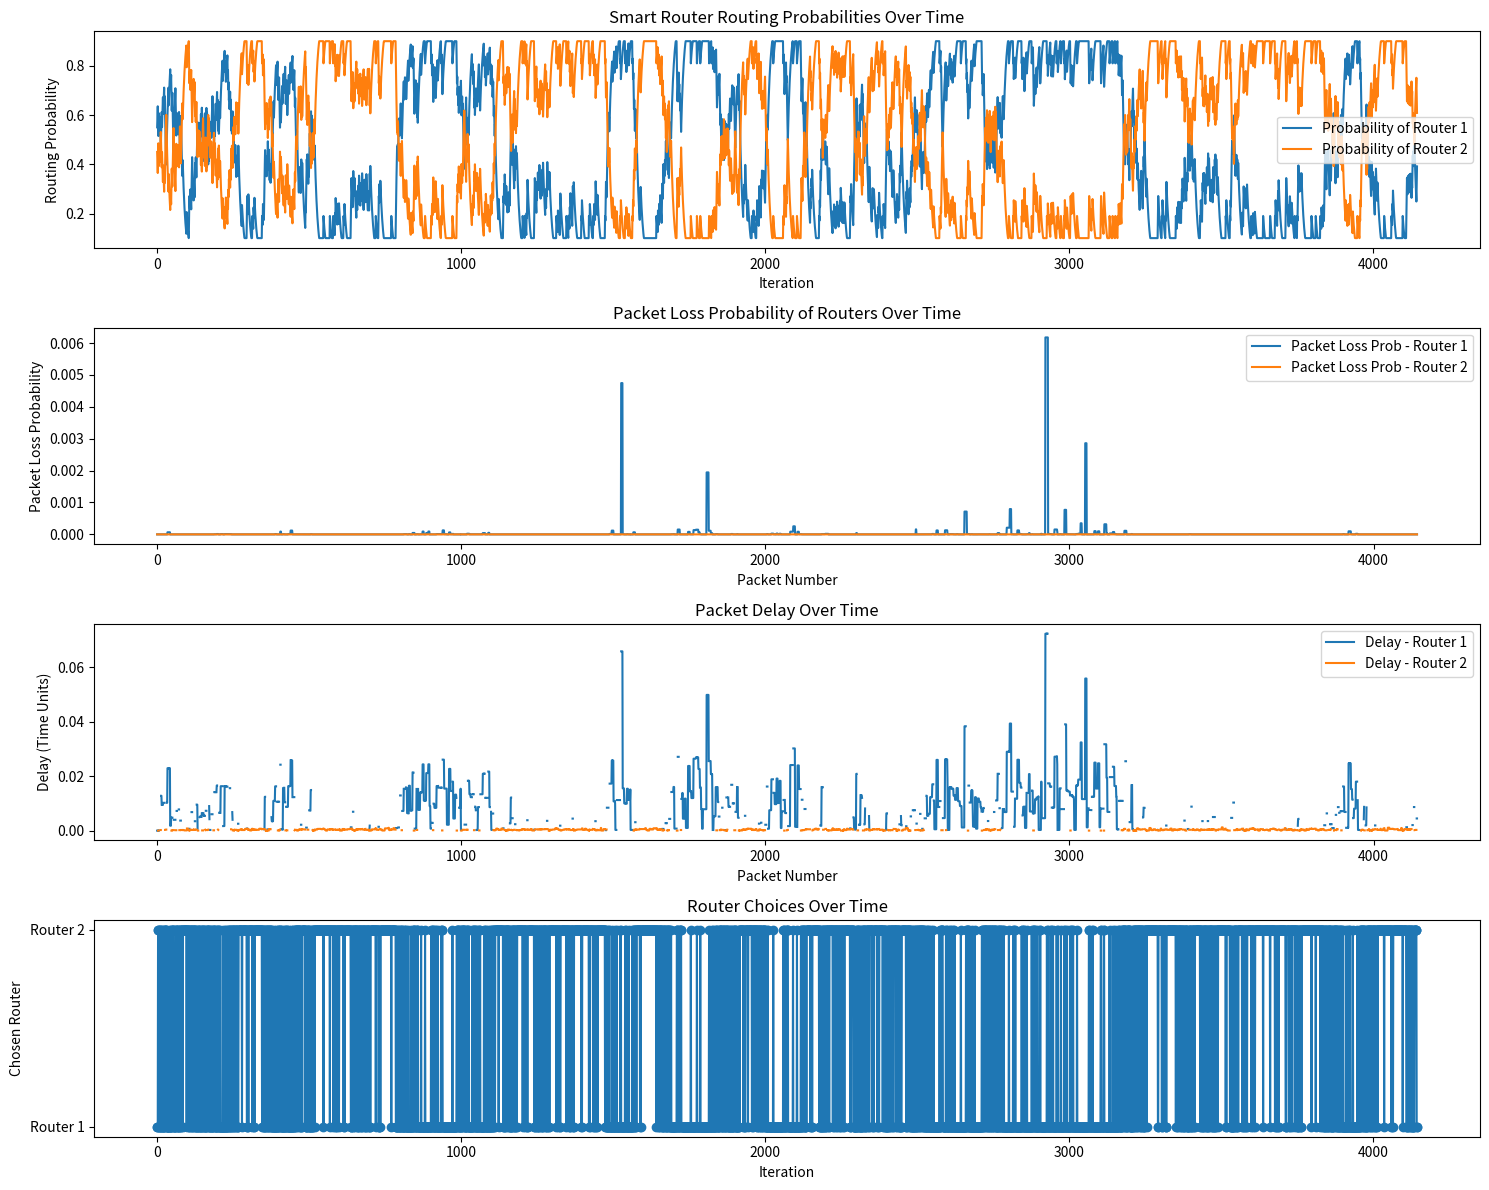
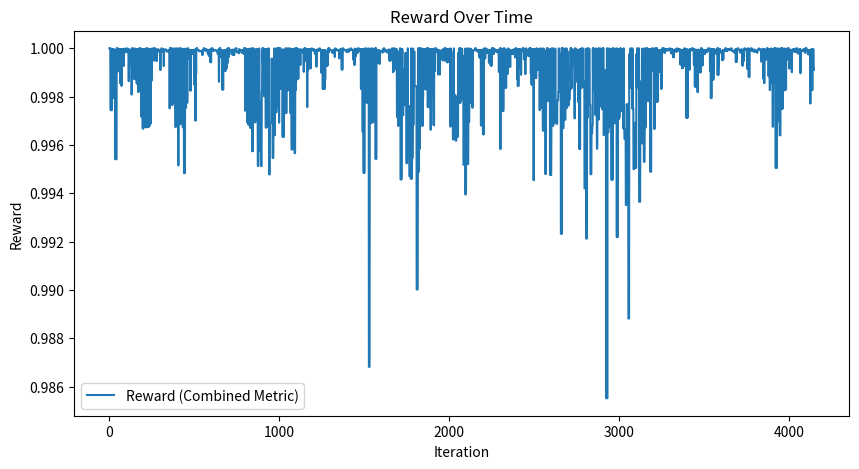

The matplotlib source for these figures, in order:
import random
import matplotlib.pyplot as plt
import numpy as np

# Define the Router class
class Router:
    def __init__(self, name, bandwidth, transmission_rate, processing_rate, total_capacity, node_type='router'):
        self.name = name
        self.bandwidth = bandwidth  # Not used directly but can represent link capacity
        self.transmission_rate = transmission_rate  # Not used directly but can represent link speed
        self.total_capacity = total_capacity  # Total memory capacity in MB
        self.memory_space = 0  # Current memory usage in MB
        self.processing_rate = processing_rate  # Packets processed per time unit
        self.neighbors = []
        self.routing_table = {}
        self.node_type = node_type  # 'router' or 'server'
        self.received_data = []  # List to store received packets information
        self.packet_loss_prob = 0.0  # Packet loss probability, calculated dynamically
        if self.name == 'Smart Router':
            self.routing_probabilities = {}  # Routing probabilities to neighbors
        self.packet_loss_prob_history = []  # History of packet loss probabilities
        self.memory_usage_history = []  # History of memory usage
        self.buffer_capacity = int(total_capacity / 50)  # Buffer capacity in packets (assuming 50 MB per packet)
        self.current_queue_length = 0  # Number of packets in the queue
        self.arrival_count = 0  # Number of packets arrived in the current time unit
        self.time_unit = 1  # Time unit for arrival rate calculation
        self.packet_size = 50  # Packet size in MB
        self.time_elapsed = 0  # Time elapsed for arrival rate calculation
        self.arrival_rate = 0  # Arrival rate (packets per time unit)
        self.last_arrival_time = 0  # Time of the last packet arrival
        self.delay_history = []  # History of delays experienced
        self.reward_history = []  # History of rewards calculated

    def add_neighbor(self, neighbor):
        # Add a neighboring router or server
        self.neighbors.append(neighbor)

    def update_routing_table(self, destination, next_hop):
        # Update the routing table with the next hop to a destination
        self.routing_table[destination.name] = next_hop

    def send_data(self, destination, data_size, path=[], current_time=0):
        # Send data to a destination through the network
        path = path + [self.name]
        if destination in self.neighbors:
            destination.receive_data(data_size, path, current_time)
        else:
            if destination.name in self.routing_table:
                next_hop = self.routing_table[destination.name]
                next_hop.receive_data(data_size, path, current_time)
            else:
                print(f"No route from {self.name} to {destination.name}")

    def simulate_packet_loss(self):
        # Calculate the traffic intensity (rho)
        service_rate = self.processing_rate  # Packets per time unit
        arrival_rate = self.arrival_rate  # Packets per time unit

        if service_rate == 0:
            service_rate = 1e-6  # Avoid division by zero

        rho = arrival_rate / service_rate

        # Ensure rho is less than 1 to avoid instability
        rho = min(rho, 0.999)

        K = self.buffer_capacity  # Buffer capacity in packets

        # Calculate packet loss probability using M/M/1/K formula
        numerator = (1 - rho) * rho ** K
        denominator = 1 - rho ** (K + 1)
        self.packet_loss_prob = numerator / denominator if denominator != 0 else 1.0

        # Ensure packet_loss_prob is between 0 and 1
        self.packet_loss_prob = max(0.0, min(1.0, self.packet_loss_prob))

        # Return True if packet is lost
        is_packet_lost = random.random() < self.packet_loss_prob

        # If packet is lost, decrement queue length (since it wasn't added)
        if is_packet_lost and self.current_queue_length > 0:
            self.current_queue_length -= 1

        return is_packet_lost

    def calculate_queuing_delay(self):
        # Calculate the queuing delay using M/M/1 formula
        service_rate = self.processing_rate  # Packets per time unit
        arrival_rate = self.arrival_rate

        if service_rate == 0:
            service_rate = 1e-6  # Avoid division by zero

        rho = arrival_rate / service_rate

        # Ensure rho is less than 1 to avoid infinite delay
        rho = min(rho, 0.999)

        # Calculate queuing delay
        if service_rate * (1 - rho) > 0:
            D_queue = rho / (service_rate * (1 - rho))
        else:
            D_queue = float('inf')  # System is overloaded

        return D_queue

    def receive_data(self, data_size, path, current_time):
        if self.node_type == 'router':
            # Update arrival count
            self.arrival_count += 1

            # Update time elapsed
            time_difference = current_time - self.last_arrival_time
            self.time_elapsed += time_difference
            self.last_arrival_time = current_time

            # Update arrival rate every time unit
            if self.time_elapsed >= self.time_unit:
                self.arrival_rate = self.arrival_count / self.time_elapsed
                self.arrival_count = 0
                self.time_elapsed = 0

            # Calculate delay
            queuing_delay = self.calculate_queuing_delay()
            packet_delay = queuing_delay  # No additional processing delay in this model

            # Increment queue length if buffer not full
            if self.current_queue_length < self.buffer_capacity:
                self.current_queue_length += 1
                packet_loss = self.simulate_packet_loss()
                self.packet_loss_prob_history.append(self.packet_loss_prob)
            else:
                # Buffer is full, packet is lost
                packet_loss = True
                self.packet_loss_prob = 1.0
                self.packet_loss_prob_history.append(self.packet_loss_prob)
                packet_delay = float('inf')  # Infinite delay due to packet loss

        else:
            # For servers, assume no packet loss and no delay
            packet_loss = False
            packet_delay = 0

        # Store the packet's delay and loss info
        self.received_data.append({
            'data_size': data_size,
            'packet_loss': packet_loss,
            'delay': packet_delay
        })

        if packet_loss:
            print(f"Packet lost at {self.name}")
        else:
            # Process the packet (add to memory_space)
            self.memory_space += data_size
            print(f"{self.name} received data at time {current_time:.2f} with delay {packet_delay:.4f}. Memory usage: {self.memory_space}/{self.total_capacity}")

            # Forward packet or send metrics back
            if self.node_type == 'server' and self.name == 'Server B':
                send_metrics_back(path + [self.name], packet_delay)
            else:
                if 'Server B' in self.routing_table:
                    next_hop = self.routing_table['Server B']
                    next_hop.receive_data(data_size, path + [self.name], current_time + packet_delay)
        self.memory_usage_history.append(self.memory_space)
        self.delay_history.append(packet_delay)

    def process_data(self):
        # Process data in the router's memory
        if self.memory_space > 0:
            processed_data = min(self.processing_rate * self.packet_size, self.memory_space)
            self.memory_space -= processed_data
            packets_processed = int(processed_data / self.packet_size)
            self.current_queue_length = max(0, self.current_queue_length - packets_processed)
            print(f"{self.name} processed {processed_data} MB. Remaining memory: {self.memory_space}/{self.total_capacity}")
        else:
            self.memory_usage_history.append(self.memory_space)
            self.packet_loss_prob_history.append(self.packet_loss_prob)

    def adjust_probabilities(self, next_hop_name, combined_metric):
        # Custom reward system to adjust routing probabilities based on combined metric
        learning_rate = 0.1  # Learning rate for probability adjustment

        # Update the probability for the next hop
        current_prob = self.routing_probabilities[next_hop_name]
        updated_prob = current_prob + learning_rate * (combined_metric - current_prob)

        # Ensure the probability stays within [0.1, 0.9]
        updated_prob = min(max(updated_prob, 0.1), 0.9)

        self.routing_probabilities[next_hop_name] = updated_prob

        # Adjust the other router's probability
        other_router = 'Router 1' if next_hop_name == 'Router 2' else 'Router 2'
        self.routing_probabilities[other_router] = 1.0 - updated_prob

        print(f"Updated routing probabilities: {self.routing_probabilities}")

        # Record the reward (combined metric) for analysis
        self.reward_history.append({
            'router': next_hop_name,
            'reward': combined_metric
        })

# Function to send metrics back to Smart Router
def send_metrics_back(path, packet_delay):
    print(f"Server B is sending metrics to Smart Router")
    smart_router = next((node for node in nodes if node.name == 'Smart Router'), None)
    if smart_router:
        if 'Smart Router' in path:
            smart_router_index = path.index('Smart Router')
            if smart_router_index + 1 < len(path):
                next_hop_name = path[smart_router_index + 1]
                next_hop = next((node for node in nodes if node.name == next_hop_name), None)
                if next_hop_name in smart_router.routing_probabilities and next_hop:
                    # Use packet_loss and delay as metrics
                    if next_hop.received_data:
                        # Get the last packet's information
                        packet_info = next_hop.received_data[-1]
                        packet_loss = packet_info['packet_loss']
                        delay = packet_info['delay']

                        # Combine packet loss and delay into a metric
                        if packet_loss:
                            combined_metric = 0  # Worst case scenario
                        else:
                            # Normalize delay (assuming max_delay is predefined)
                            normalized_delay = max_delay - min(delay, max_delay)
                            combined_metric = normalized_delay / max_delay

                        print(f"Combined metric for {next_hop_name}: {combined_metric:.4f}")

                        # Adjust routing probabilities based on combined metric
                        smart_router.adjust_probabilities(next_hop_name, combined_metric)

                        # Record metrics for plotting
                        probabilities_over_time.append((
                            smart_router.routing_probabilities.get('Router 1', 0),
                            smart_router.routing_probabilities.get('Router 2', 0)
                        ))
                        chosen_routers.append(next_hop_name)
                        reward_over_time.append(combined_metric)
                    else:
                        print(f"No packet information available for {next_hop_name}.")
                else:
                    print(f"Next hop {next_hop_name} not in routing probabilities.")
            else:
                print("No next hop after Smart Router in path.")
        else:
            print("Smart Router not in path.")
    else:
        print("Smart Router not found.")

# Create the network infrastructure
smart_router = Router(
    name='Smart Router',
    bandwidth=100,
    transmission_rate=1000,
    total_capacity=500,
    processing_rate=50  # Adjusted processing rate for Smart Router
)
router1 = Router(
    name='Router 1',
    bandwidth=80,
    transmission_rate=800,
    total_capacity=420,
    processing_rate=20  # Lower processing rate to induce congestion
)
router2 = Router(
    name='Router 2',
    bandwidth=90,
    transmission_rate=900,
    total_capacity=10000,
    processing_rate=100  # Higher processing rate
)
server_A = Router(
    name='Server A',
    bandwidth=1000,
    transmission_rate=2000,
    total_capacity=1000,
    processing_rate=100,
    node_type='server'
)
server_B = Router(
    name='Server B',
    bandwidth=1000,
    transmission_rate=2000,
    total_capacity=1000,
    processing_rate=100,
    node_type='server'
)

# Define neighbors
server_A.add_neighbor(smart_router)
smart_router.add_neighbor(server_A)
smart_router.add_neighbor(router1)
smart_router.add_neighbor(router2)
router1.add_neighbor(smart_router)
router1.add_neighbor(server_B)
router2.add_neighbor(smart_router)
router2.add_neighbor(server_B)
server_B.add_neighbor(router1)
server_B.add_neighbor(router2)

# Update Routing tables
smart_router.update_routing_table(destination=server_B, next_hop=None)
router1.update_routing_table(destination=server_B, next_hop=server_B)
router2.update_routing_table(destination=server_B, next_hop=server_B)

# Initialize routing probabilities in Smart Router
smart_router.routing_probabilities = {'Router 1': 0.5, 'Router 2': 0.5}

# List of all nodes
nodes = [smart_router, router1, router2, server_A, server_B]

# Metrics
probabilities_over_time = []
packet_losses = []
packet_loss_probs_router1 = []
packet_loss_probs_router2 = []
delay_router1 = []
delay_router2 = []
memory_usage_router1 = []
memory_usage_router2 = []
chosen_routers = []
reward_over_time = []

# Define maximum expected delay (for normalization)
max_delay = 5  # Adjust based on expected maximum delay in the network

# Function to simulate network traffic and Smart Router's learning
# Function to simulate network traffic with Poisson and Exponential distributions
def simulate_traffic(num_iterations):
    current_time = 0  # Initialize simulation time

    for i in range(num_iterations):
        print(f"\nIteration {i+1}")
        path = []

        # Generate number of packets using Poisson distribution
        lam = 5  # Average rate (events per time unit)
        total_time = 10  # Time period per iteration
        num_packets = np.random.poisson(lam * total_time)

        # Generate inter-arrival times using Exponential distribution
        inter_arrival_times = np.random.exponential(scale=1 / lam, size=num_packets)

        # Calculate cumulative arrival times, starting from the last arrival time
        arrival_times = current_time + np.cumsum(inter_arrival_times)

        # Filter arrival times to ensure they fall within the current iteration's period
        arrival_times = arrival_times[arrival_times <= current_time + total_time]

        # Update current_time to the last arrival time in this iteration
        if len(arrival_times) > 0:
            current_time = arrival_times[-1]
        else:
            current_time += total_time  # Move to the next iteration's start time if no packets

        print(f"Number of packets to send: {len(arrival_times)}")

        # Simulate sending the packets at their arrival times
        for packet_time in arrival_times:
            data_size = 50  # MB per packet
            current_time = packet_time  # Update current_time to the packet's arrival time

            # Smart Router chooses next hop based on probabilities
            next_hop_name = random.choices(
                population=['Router 1', 'Router 2'],
                weights=[
                    smart_router.routing_probabilities.get('Router 1', 0),
                    smart_router.routing_probabilities.get('Router 2', 0)
                ],
                k=1
            )[0]
            next_hop = router1 if next_hop_name == 'Router 1' else router2

            # Update routing table in Smart Router
            smart_router.update_routing_table(destination=server_B, next_hop=next_hop)

            # Server A sends data to Smart Router
            server_A.send_data(smart_router, data_size, path, current_time)

            # Process data at all routers and server_B
            for router in [smart_router, router1, router2, server_B]:
                router.process_data()

            # Collect packet loss probabilities and memory usage for plotting
            packet_loss_probs_router1.append(router1.packet_loss_prob)
            packet_loss_probs_router2.append(router2.packet_loss_prob)
            memory_usage_router1.append(router1.memory_space)
            memory_usage_router2.append(router2.memory_space)

            # Collect delays for plotting
            if next_hop_name == 'Router 1':
                delay_router1.append(router1.delay_history[-1])
                delay_router2.append(None)
            else:
                delay_router1.append(None)
                delay_router2.append(router2.delay_history[-1])

        # Update current_time to the end of this iteration
        current_time += total_time

# Run the simulation
simulate_traffic(num_iterations=90)

# Plotting
iterations = list(range(1, len(probabilities_over_time) + 1))
if iterations:
    prob_router1 = [prob[0] for prob in probabilities_over_time]
    prob_router2 = [prob[1] for prob in probabilities_over_time]

    plt.figure(figsize=(15, 12))

    # Plot Routing Probabilities Over Time
    plt.subplot(4, 1, 1)
    plt.plot(iterations, prob_router1, label='Probability of Router 1')
    plt.plot(iterations, prob_router2, label='Probability of Router 2')
    plt.xlabel('Iteration')
    plt.ylabel('Routing Probability')
    plt.title('Smart Router Routing Probabilities Over Time')
    plt.legend()

    # Plot Packet Loss Probability of Routers Over Time
    plt.subplot(4, 1, 2)
    plt.plot(packet_loss_probs_router1, label='Packet Loss Prob - Router 1')
    plt.plot(packet_loss_probs_router2, label='Packet Loss Prob - Router 2')
    plt.xlabel('Packet Number')
    plt.ylabel('Packet Loss Probability')
    plt.title('Packet Loss Probability of Routers Over Time')
    plt.legend()

    # Plot Delays Over Time
    plt.subplot(4, 1, 3)
    plt.plot(delay_router1, label='Delay - Router 1')
    plt.plot(delay_router2, label='Delay - Router 2')
    plt.xlabel('Packet Number')
    plt.ylabel('Delay (Time Units)')
    plt.title('Packet Delay Over Time')
    plt.legend()

    # Plot Router Choices Over Time
    plt.subplot(4, 1, 4)
    router_choices = [1 if name == 'Router 1' else 2 for name in chosen_routers]
    plt.plot(iterations, router_choices, 'o-')
    plt.xlabel('Iteration')
    plt.ylabel('Chosen Router')
    plt.yticks([1,2], ['Router 1', 'Router 2'])
    plt.title('Router Choices Over Time')

    plt.tight_layout()
    plt.show()

    # Plot Reward Over Time
    plt.figure(figsize=(10, 5))
    plt.plot(iterations, reward_over_time, label='Reward (Combined Metric)')
    plt.xlabel('Iteration')
    plt.ylabel('Reward')
    plt.title('Reward Over Time')
    plt.legend()
    plt.show()
else:
    print("No data to plot.")
